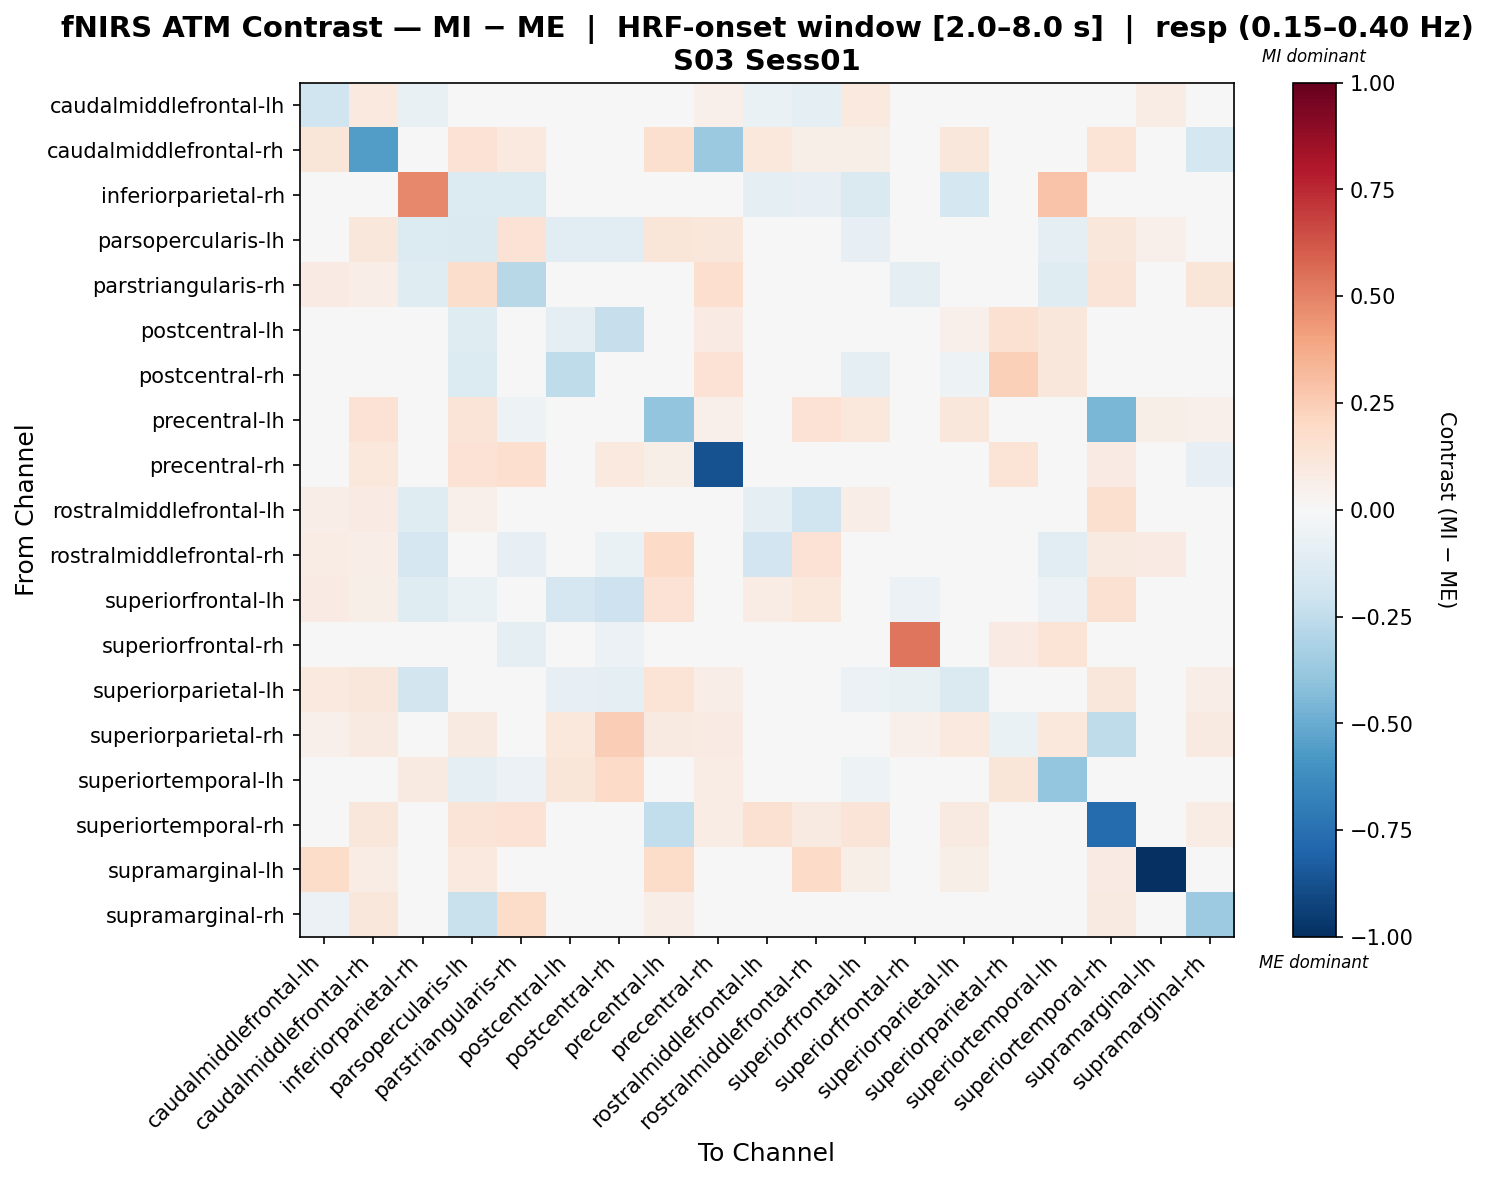

Source data for this figure (header and first rows):
, caudalmiddlefrontal-lh, caudalmiddlefrontal-rh, inferiorparietal-rh, parsopercularis-lh, parstriangularis-rh, postcentral-lh, postcentral-rh, precentral-lh, precentral-rh, rostralmiddlefrontal-lh, rostralmiddlefrontal-rh, superiorfrontal-lh, superiorfrontal-rh, superiorparietal-lh, superiorparietal-rh, superiortemporal-lh, superiortemporal-rh, supramarginal-lh, supramarginal-rh
caudalmiddlefrontal-lh, -0.2004, 0.09564, -0.07452, 0.04518, 0.02484, 0.0, 0.0, -0.0159, 0.05123, -0.06538, -0.09722, 0.09393, -0.01351, 0.04145, 0.01537, 0.0, 0.008009, 0.07344, 0.01784
caudalmiddlefrontal-rh, 0.1236, -0.5573, 0.0, 0.143, 0.1015, 0.0, 0.0, 0.1596, -0.3714, 0.1071, 0.05908, 0.05908, 0.01936, 0.1107, 0.04518, 0.0, 0.1365, 0.03693, -0.1729
inferiorparietal-rh, -0.04431, 0.0, 0.4792, -0.1344, -0.1329, 0.03752, 0.009733, 0.0, 0.0, -0.08862, -0.0799, -0.1453, -0.01434, -0.1723, 0.0, 0.2856, 0.0, 0.0, 0.0
parsopercularis-lh, 0.003249, 0.117, -0.1372, -0.1439, 0.1408, -0.1151, -0.1151, 0.1232, 0.1171, -0.02939, -0.04673, -0.07977, 0.02608, 0.01726, 0.03935, -0.1007, 0.1165, 0.05154, 0.01569
parstriangularis-rh, 0.08521, 0.06996, -0.1221, 0.1744, -0.2812, -0.01744, -0.01744, -0.0452, 0.1648, -0.01744, -0.03753, 0.005638, -0.08721, -0.04821, 0.007521, -0.1242, 0.1324, 0.03312, 0.1249
postcentral-lh, 0.0, 0.0, 0.01672, -0.119, 0.0, -0.0933, -0.2337, 0.0, 0.08198, 0.0, 0.0, -0.005927, 0.03769, 0.05158, 0.15, 0.114, 0.0, 0.0, 0.0
postcentral-rh, 0.0, 0.0, 0.03725, -0.1344, 0.0, -0.2541, 0.004036, 0.0, 0.1431, 0.0, -0.01344, -0.09124, 0.01438, -0.05281, 0.2356, 0.1116, 0.0, 0.0, 0.0
precentral-lh, 0.009024, 0.1426, 0.0, 0.1275, -0.05452, 0.0, 0.0, -0.3954, 0.05385, 0.04718, 0.141, 0.1051, 0.01795, 0.1096, 0.0359, 0.0, -0.4552, 0.06154, 0.05385
precentral-rh, -0.01841, 0.1048, 0.0, 0.1407, 0.1681, 0.0338, 0.1014, 0.05743, -0.8682, 0.04177, 0.0, 0.0, 0.01566, 0.04177, 0.138, 0.04226, 0.08354, 0.0, -0.0825
rostralmiddlefrontal-lh, 0.06917, 0.08272, -0.1186, 0.05409, -0.02827, 0.0, -0.02216, 0.04036, 0.03684, -0.08698, -0.1978, 0.06429, -0.04822, -0.008037, 0.0, -0.001992, 0.1633, -0.02628, 0.02763
rostralmiddlefrontal-rh, 0.07187, 0.06306, -0.1659, -0.02527, -0.08145, -0.04554, -0.06831, 0.19, 0.0, -0.19, 0.1481, 0.04116, -0.03904, 0.04844, 0.0, -0.1139, 0.0867, 0.0801, 0.0
superiorfrontal-lh, 0.08579, 0.05719, -0.1231, -0.06756, -0.007799, -0.1644, -0.2087, 0.1427, 0.0, 0.07626, 0.1079, 0.01293, -0.06042, -0.02917, 0.02216, -0.05636, 0.1523, 0.03813, 0.02216
superiorfrontal-rh, 0.04919, 0.04919, 0.01952, 0.04919, -0.1007, -0.04528, -0.06168, 0.04919, 0.04919, -0.03904, 0.0, -0.01874, 0.5379, -0.01874, 0.08198, 0.1366, 0.03279, 0.0, 0.04919
superiorparietal-lh, 0.09481, 0.1165, -0.1863, 0.02007, -0.04266, -0.08542, -0.08763, 0.1339, 0.06415, -0.002436, 0.04698, -0.05767, -0.07519, -0.1481, 0.04138, -0.04554, 0.1141, 0.03488, 0.06415
superiorparietal-rh, 0.05393, 0.08629, 0.0, 0.08629, 0.03236, 0.1041, 0.2472, 0.08629, 0.08038, 0.0, 0.0, 0.02157, 0.05393, 0.09708, -0.06512, 0.1041, -0.2549, 0.0, 0.08629
superiortemporal-lh, 0.0, 0.0, 0.09143, -0.0997, -0.05539, 0.1225, 0.191, 0.0, 0.0759, 0.03811, -0.03323, -0.05051, 0.03036, -0.04431, 0.1214, -0.3877, 0.0, 0.0, 0.0
superiortemporal-rh, 0.002583, 0.1165, 0.0, 0.1263, 0.1443, 0.0, 0.0, -0.2428, 0.07722, 0.1501, 0.09264, 0.1283, 0.0, 0.08876, -0.04101, 0.0, -0.7675, 0.04729, 0.07722
supramarginal-lh, 0.1839, 0.07084, 0.0, 0.09911, 0.04048, 0.0, 0.0, 0.1839, 0.0, 0.0253, 0.194, 0.06072, 0.0, 0.06072, 0.0, 0.0, 0.08096, -1.0, 0.0
supramarginal-rh, -0.05578, 0.111, 0.0, -0.2224, 0.1844, 0.0, 0.0, 0.06619, 0.03492, 0.03055, 0.0, 0.02037, 0.01527, 0.04073, 0.03564, 0.0, 0.09165, 0.01413, -0.3666
